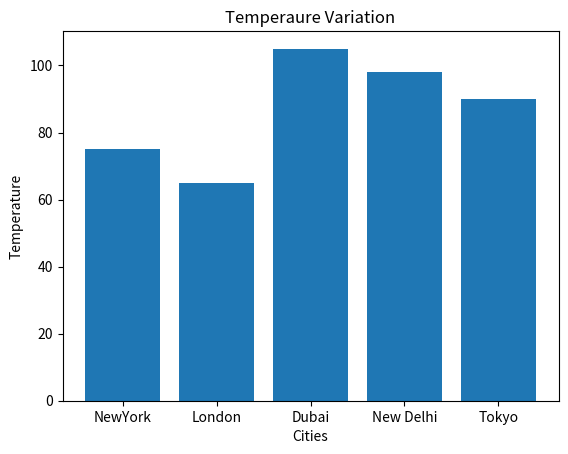

This chart was generated by the following Python code: (Note: this script raises an exception after producing the figure.)
# -------------------------------------------------------------
# Create the bar chart for the temperature variation
# -------------------------------------------------------------

# Import pyplot
import matplotlib.pyplot as plt

# Create a list of cities and temperatures
x_cities = ['NewYork', 'London', 'Dubai', 'New Delhi','Tokyo']
y_temp = [75,65,105,98,90]

# Change the chart labels
plt.title("Temperaure Variation")
plt.xlabel("Cities")
plt.ylabel("Temperature")

# Create the Bar chart
plt.bar(x_cities,y_temp)

# Show the Plot
plt.show()
plt.savefig("/workspaces/stats-foundations-python/visualization/bar_chart.png")


